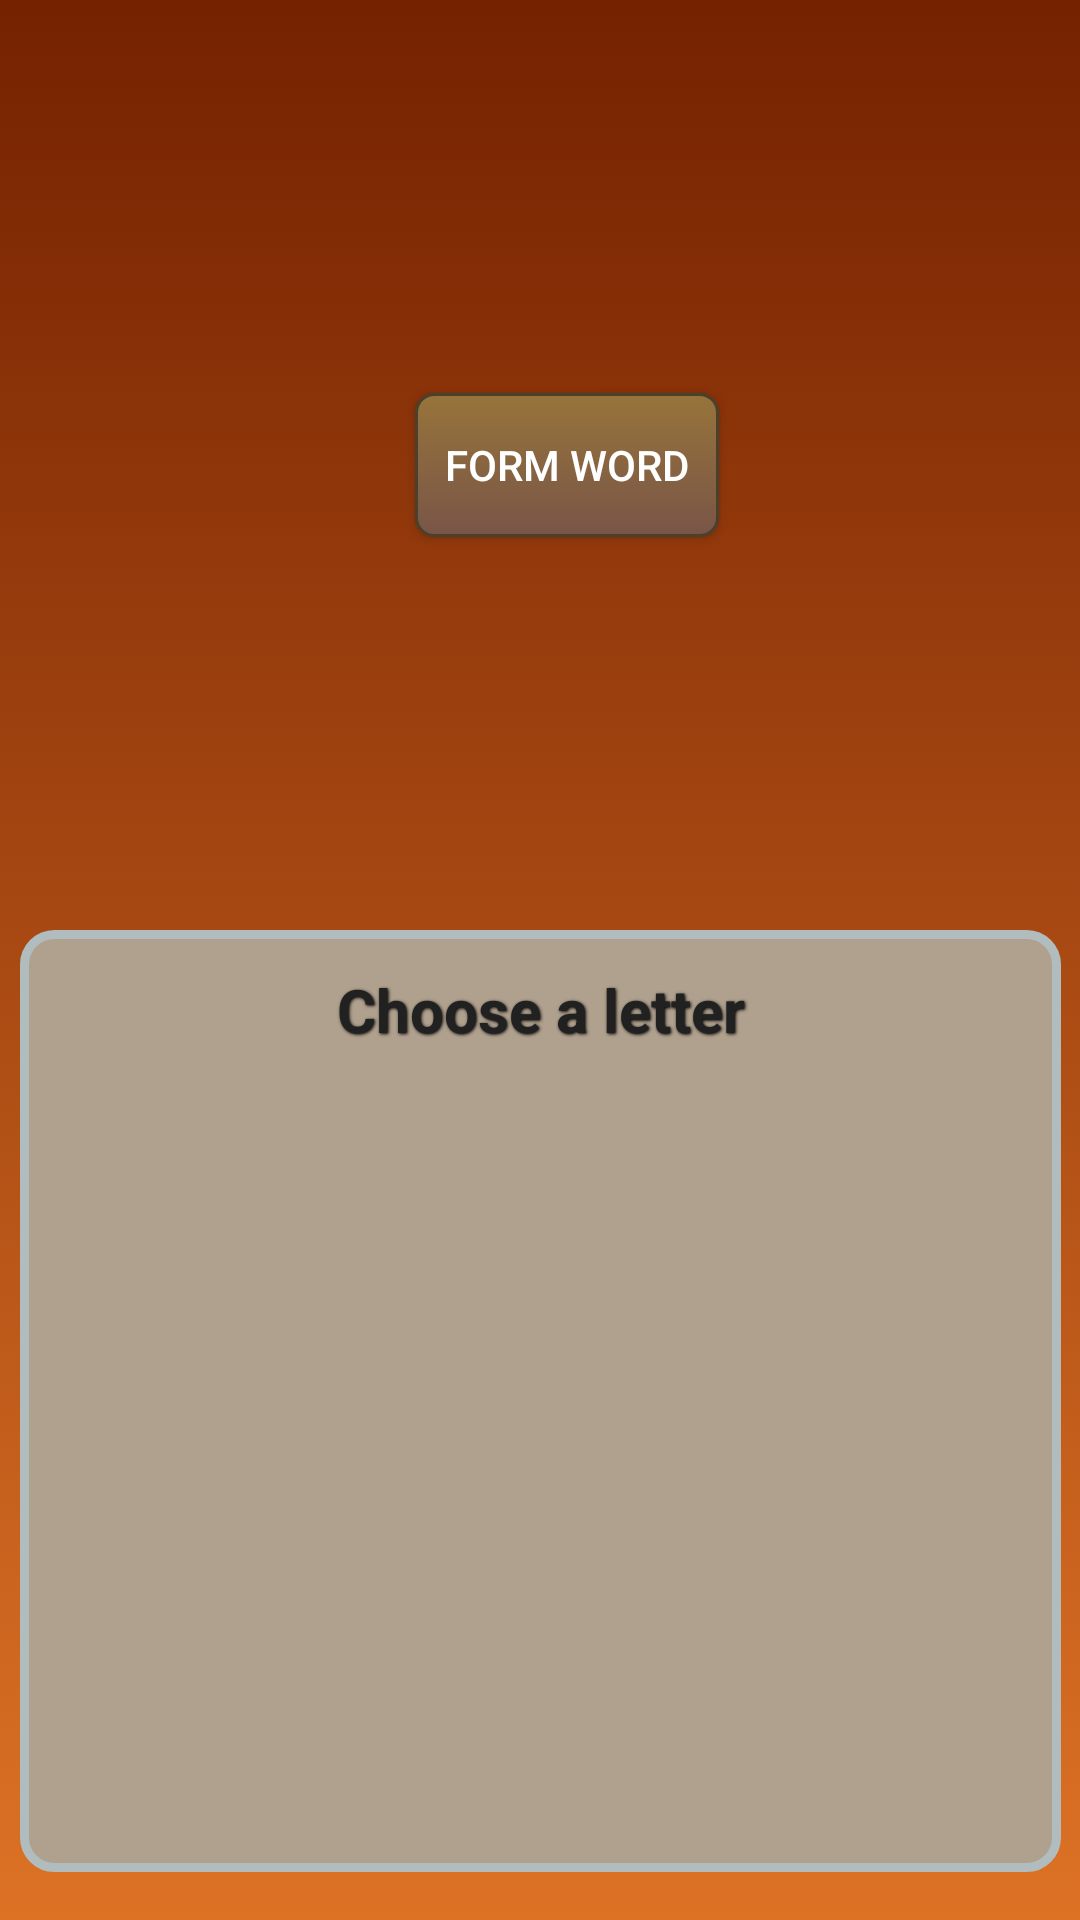

Layout XML and referenced resources for this Android screen:
<!-- AndroidManifest.xml: application theme Theme.AppCompat.NoActionBar -->
<!-- res/layout/activity_letterbox.xml -->
<?xml version="1.0" encoding="utf-8"?>
<android.support.constraint.ConstraintLayout xmlns:android="http://schemas.android.com/apk/res/android"
    xmlns:app="http://schemas.android.com/apk/res-auto"
    xmlns:tools="http://schemas.android.com/tools"
    android:id="@+id/activity_letterbox"
    android:layout_width="match_parent"
    android:layout_height="match_parent"
    tools:context="com.grabble.grabble.LetterboxActivity"
    android:background="@drawable/gradient">


    
    <android.support.constraint.ConstraintLayout
        android:layout_width="347dp"
        android:layout_height="314dp"
        android:layout_marginBottom="16dp"
        android:layout_marginStart="16dp"
        android:layout_marginLeft="16dp"
        android:layout_marginRight="16dp"
        android:layout_marginEnd="16dp"
        app:layout_constraintBottom_toBottomOf="parent"
        app:layout_constraintLeft_toLeftOf="parent"
        app:layout_constraintRight_toRightOf="parent"
        android:background="@drawable/letterbox_layout_bg"
        android:id="@+id/constraintLayout2">

        <TextView
            android:text="@string/txtChooseLetters"
            android:layout_width="190dp"
            android:layout_height="37dp"
            android:id="@+id/txtInventory"
            app:layout_constraintTop_toTopOf="parent"
            android:layout_marginTop="8dp"
            style="@style/button_text"
            app:layout_constraintRight_toRightOf="parent"
            app:layout_constraintLeft_toLeftOf="parent" />

        <GridView
            android:layout_width="317dp"
            android:layout_height="228dp"
            app:layout_constraintRight_toRightOf="parent"
            app:layout_constraintLeft_toLeftOf="parent"
            app:layout_constraintBottom_toBottomOf="parent"
            android:layout_marginBottom="24dp"
            app:layout_constraintHorizontal_bias="0.46"
            android:id="@+id/InventoryGrid"
            android:layout_marginTop="8dp"
            android:numColumns="auto_fit"
            android:columnWidth="55dp"
            android:verticalSpacing="10dp"
            android:horizontalSpacing="10dp"
            android:stretchMode="columnWidth"
            android:gravity="center"
            app:layout_constraintTop_toBottomOf="@+id/txtInventory" />

    </android.support.constraint.ConstraintLayout>

    

    <Button
        android:text="@string/btnFormWord"
        android:layout_width="wrap_content"
        android:layout_height="wrap_content"
        android:id="@+id/btnFormWord"
        app:layout_constraintBottom_toTopOf="@+id/constraintLayout2"
        android:layout_marginBottom="8dp"
        android:layout_marginStart="16dp"
        app:layout_constraintLeft_toLeftOf="parent"
        android:layout_marginLeft="16dp"
        android:layout_marginEnd="16dp"
        app:layout_constraintRight_toRightOf="parent"
        android:layout_marginRight="16dp"
        app:layout_constraintVertical_bias="0.18"
        android:background="@drawable/brown_button"
        app:layout_constraintHorizontal_bias="0.54"
        android:onClick="formWord"
        android:layout_marginTop="8dp"
        app:layout_constraintTop_toBottomOf="@+id/linearLayout" />

    <LinearLayout
        android:orientation="vertical"
        android:layout_width="346dp"
        android:layout_height="80dp"
        android:layout_marginStart="16dp"
        app:layout_constraintLeft_toLeftOf="parent"
        android:layout_marginLeft="16dp"
        android:layout_marginEnd="16dp"
        app:layout_constraintRight_toRightOf="parent"
        android:layout_marginRight="16dp"
        android:layout_marginTop="16dp"
        app:layout_constraintTop_toTopOf="parent"
        android:id="@+id/linearLayout">

    <GridView
        android:layout_width="match_parent"
        android:layout_height="match_parent"
        android:id="@+id/LetterboxGridView"
        android:horizontalSpacing="10dp"
        android:stretchMode="columnWidth"
        android:columnWidth="20dp"
        android:gravity="center"
        android:numColumns="7"
        app:layout_constraintTop_toTopOf="parent"
        app:layout_constraintVertical_bias="0.6"
        app:layout_constraintLeft_toLeftOf="parent"
        app:layout_constraintRight_toRightOf="parent"
        android:layout_marginTop="16dp" />
    </LinearLayout>
</android.support.constraint.ConstraintLayout>
<!-- resources referenced by this layout -->
<resources>
  <!-- drawable brown_button (drawable) -->
  <?xml version="1.0" encoding="utf-8" ?>
  <selector xmlns:android="http://schemas.android.com/apk/res/android">
    <item android:state_pressed="true" >
      <shape>
        <solid
            android:color="#97743a" />
        <stroke
            android:width="1dp"
            android:color="#49412c" />
        <corners
            android:radius="6dp" />
        <padding
            android:left="10dp"
            android:top="10dp"
            android:right="10dp"
            android:bottom="10dp" />
      </shape>
    </item>
    <item>
      <shape>
        <gradient
            android:startColor="#97743a"
            android:endColor="#795548"
            android:angle="270" />
        <stroke
            android:width="1dp"
            android:color="#49412c" />
        <corners
            android:radius="6dp" />
        <padding
            android:left="10dp"
            android:top="10dp"
            android:right="10dp"
            android:bottom="10dp" />
      </shape>
    </item>
  </selector>
  <!-- drawable gradient (drawable) -->
  <?xml version="1.0" encoding="utf-8"?>
  <selector xmlns:android="http://schemas.android.com/apk/res/android">
      <item>
          <shape>
              <gradient
                  android:angle="90"
                  android:startColor="#DD7225"
                  android:endColor="#752201"
                  android:type="linear" />
          </shape>
      </item>
  </selector>
  <!-- drawable letterbox_layout_bg (drawable) -->
  <?xml version="1.0" encoding="utf-8"?>
  <shape xmlns:android="http://schemas.android.com/apk/res/android">
      <solid android:color="#b0a18e"/>
      <stroke android:width="3dip" android:color="#B1BCBE" />
      <corners android:radius="10dip"/>
      <padding android:left="0dip" android:top="0dip" android:right="0dip" android:bottom="0dip" />
  </shape>
  <!-- drawable word_form_layout_bg (drawable) -->
  <?xml version="1.0" encoding="utf-8"?>
  <shape xmlns:android="http://schemas.android.com/apk/res/android">
      <solid android:color="#97743a"/>
      <stroke android:width="3dip" android:color="#971b3a" />
      <corners android:radius="10dip"/>
      <padding android:left="0dip" android:top="0dip" android:right="0dip" android:bottom="0dip" />
  </shape>
  <string name="btnFormWord">Form Word</string>
  <string name="txtChooseLetters">Choose a letter</string>
  <string name="txtDailyTask">Daily task: </string>
  <style name="button_text">
      <item name="android:layout_width">fill_parent</item>
      <item name="android:layout_height">wrap_content</item>
      <item name="android:textColor">#212121</item>
      <item name="android:gravity">center</item>
      <item name="android:textSize">20dp</item>
      <item name="android:textStyle">bold</item>
      <item name="android:shadowColor">#000000</item>
      <item name="android:shadowDx">1</item>
      <item name="android:shadowDy">1</item>
      <item name="android:shadowRadius">2</item>
    </style>
</resources>
